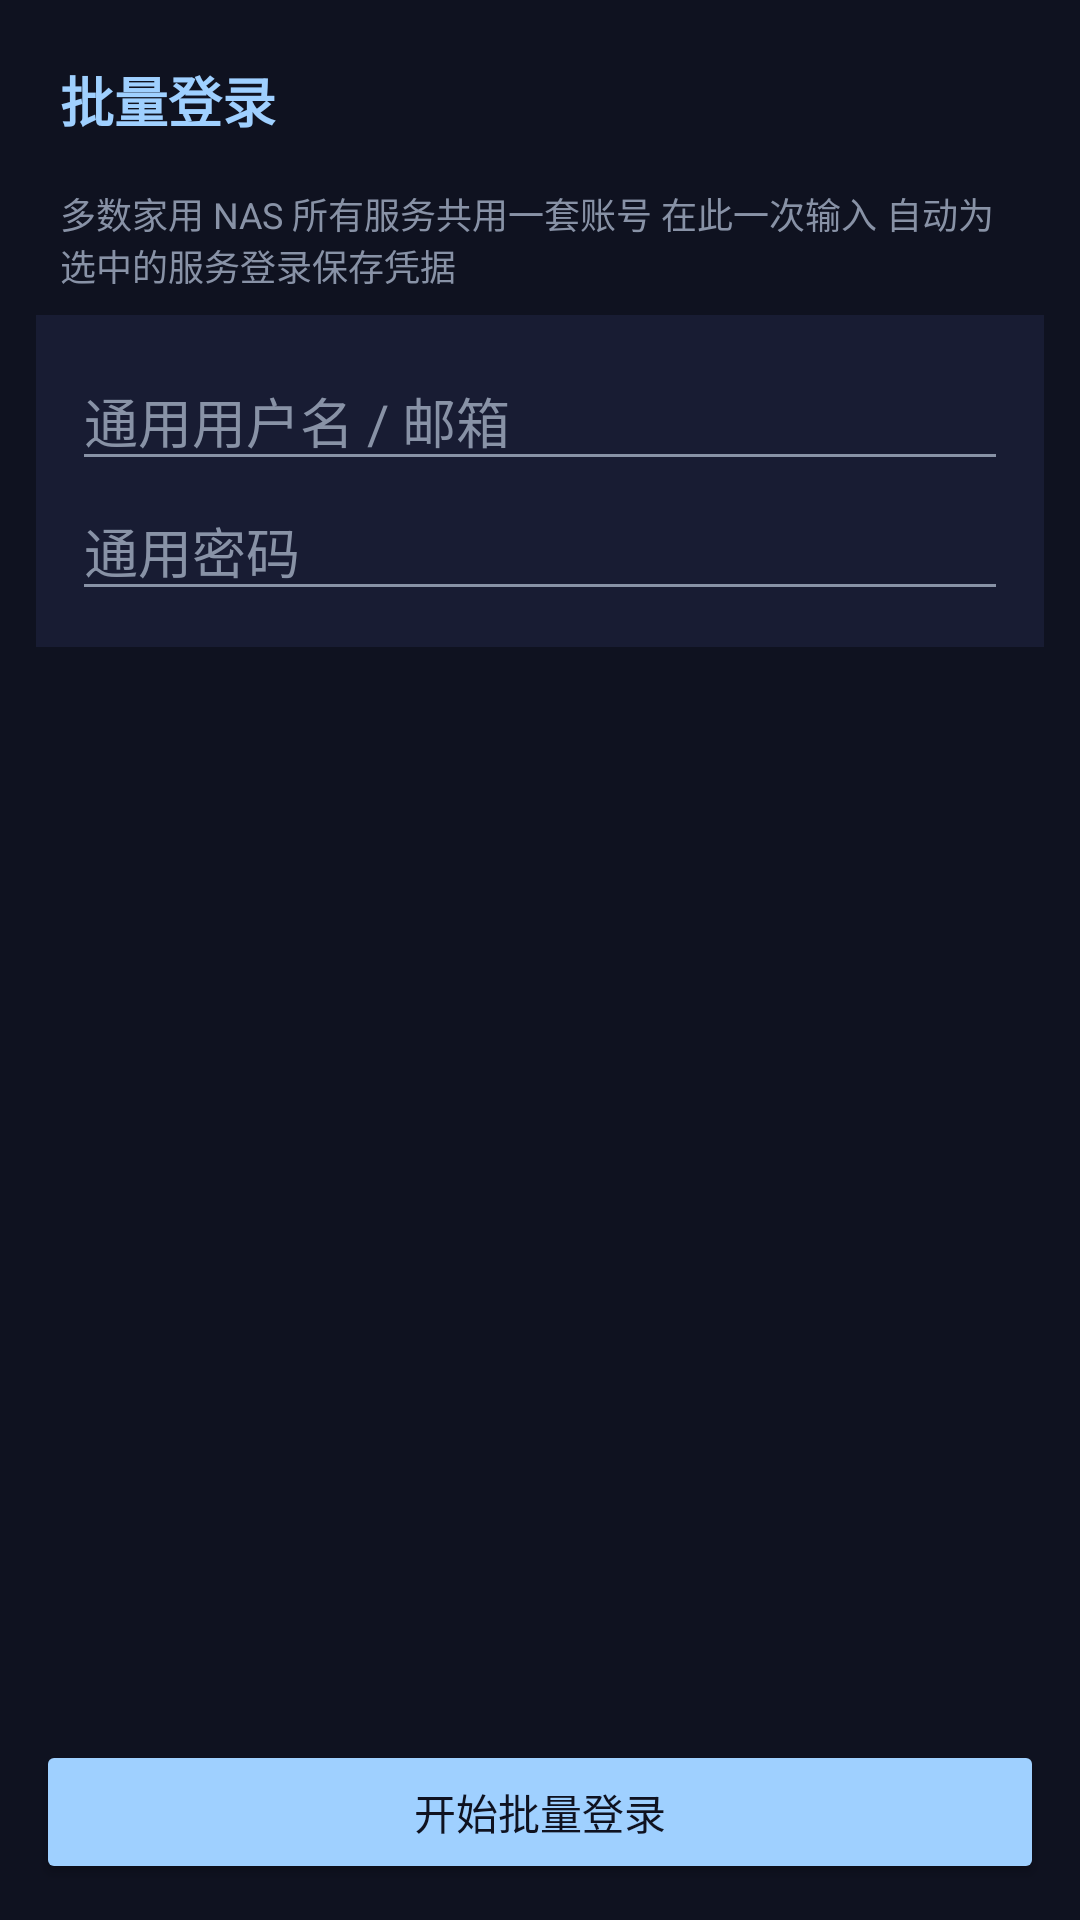

This screen was rendered from an Android layout file. Write that file and the resources it references.
<!-- AndroidManifest.xml: application theme Theme.Moxian -->
<!-- res/layout/activity_login_wizard.xml -->
<?xml version="1.0" encoding="utf-8"?>
<LinearLayout xmlns:android="http://schemas.android.com/apk/res/android"
    android:layout_width="match_parent"
    android:layout_height="match_parent"
    android:orientation="vertical"
    android:background="@color/bg"
    android:padding="12dp">

    <TextView
        android:layout_width="match_parent"
        android:layout_height="wrap_content"
        android:text="批量登录"
        android:textColor="@color/accent"
        android:textSize="18sp"
        android:textStyle="bold"
        android:padding="8dp"/>

    <TextView
        android:layout_width="match_parent"
        android:layout_height="wrap_content"
        android:text="多数家用 NAS 所有服务共用一套账号 在此一次输入 自动为选中的服务登录保存凭据"
        android:textColor="@color/text_secondary"
        android:textSize="12sp"
        android:padding="8dp"
        android:paddingBottom="16dp"/>

    
    <LinearLayout
        android:layout_width="match_parent"
        android:layout_height="wrap_content"
        android:orientation="vertical"
        android:background="@color/bg_card"
        android:padding="12dp">

        <EditText
            android:id="@+id/et_user"
            android:layout_width="match_parent"
            android:layout_height="wrap_content"
            android:hint="通用用户名 / 邮箱"
            android:inputType="textEmailAddress"
            android:textColor="@color/text_primary"
            android:textColorHint="@color/text_secondary"/>

        <EditText
            android:id="@+id/et_pass"
            android:layout_width="match_parent"
            android:layout_height="wrap_content"
            android:hint="通用密码"
            android:inputType="textPassword"
            android:textColor="@color/text_primary"
            android:textColorHint="@color/text_secondary"/>
    </LinearLayout>

    
    <androidx.core.widget.NestedScrollView
        android:layout_width="match_parent"
        android:layout_height="0dp"
        android:layout_weight="1"
        android:layout_marginTop="12dp">

        <LinearLayout
            android:id="@+id/ll_services"
            android:layout_width="match_parent"
            android:layout_height="wrap_content"
            android:orientation="vertical"/>
    </androidx.core.widget.NestedScrollView>

    <TextView
        android:id="@+id/tv_status"
        android:layout_width="match_parent"
        android:layout_height="wrap_content"
        android:padding="8dp"
        android:textColor="@color/text_secondary"
        android:textSize="12sp"
        android:fontFamily="monospace"/>

    <Button
        android:id="@+id/btn_go"
        android:layout_width="match_parent"
        android:layout_height="wrap_content"
        android:text="开始批量登录"
        android:backgroundTint="@color/accent"
        android:textColor="@color/bg"
        android:layout_marginTop="8dp"/>
</LinearLayout>
<!-- resources referenced by this layout -->
<resources>
  <color name="accent">#9FD0FF</color>
  <color name="bg">#0F1220</color>
  <color name="bg_card">#181C33</color>
  <color name="text_primary">#E6E6E6</color>
  <color name="text_secondary">#8892A6</color>
  <style name="Theme.Moxian" parent="Theme.Material3.DayNight.NoActionBar">
          <item name="colorPrimary">@color/accent</item>
          <item name="android:windowBackground">@color/bg</item>
          <item name="android:textColorPrimary">@color/text_primary</item>
          <item name="android:textColorSecondary">@color/text_secondary</item>
          <item name="android:statusBarColor">@color/bg</item>
      </style>
</resources>
